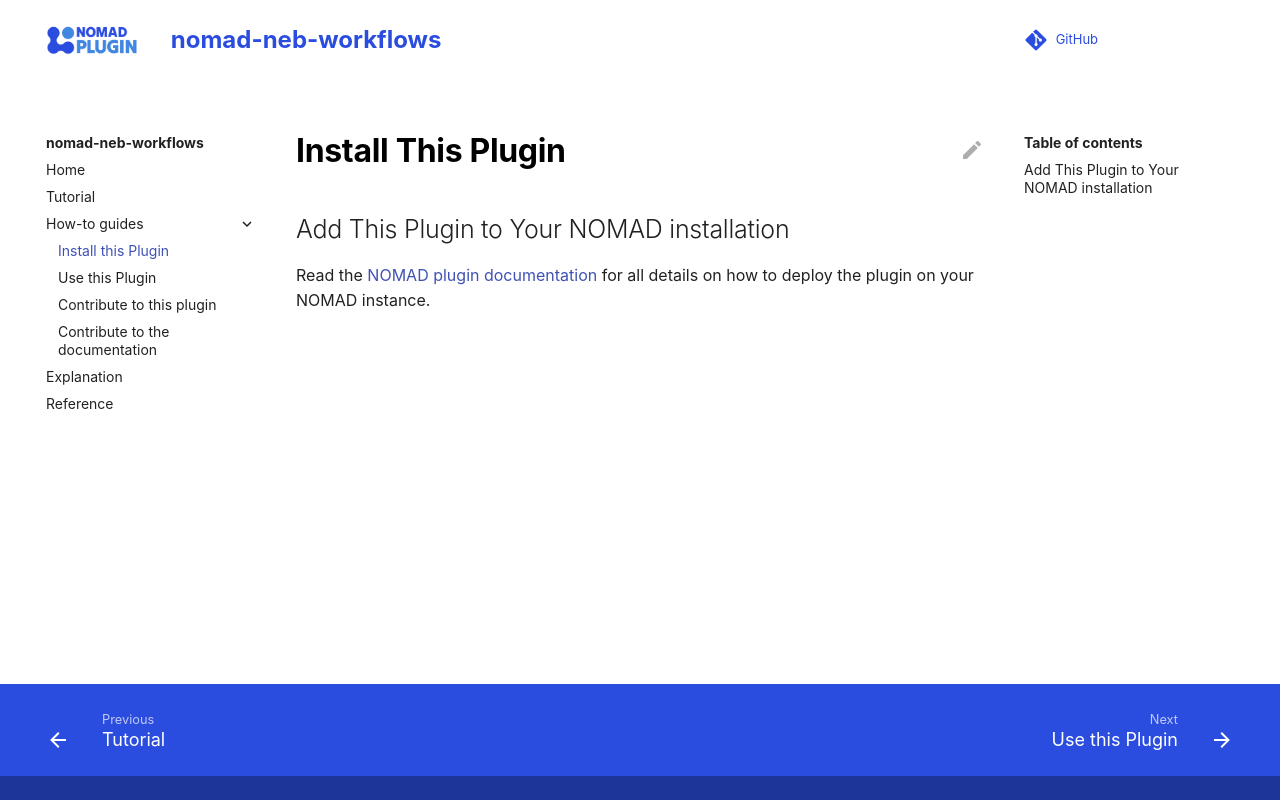

repository: FAIRmat-NFDI/nomad-neb-workflows · page: how_to/install_this_plugin.html · generator: mkdocs

# Install This Plugin

## Add This Plugin to Your NOMAD installation

Read the [NOMAD plugin documentation](https://nomad-lab.eu/prod/v1/staging/docs/plugins/plugins.html#add-a-plugin-to-your-nomad) for all details on how to deploy the plugin on your NOMAD instance.
